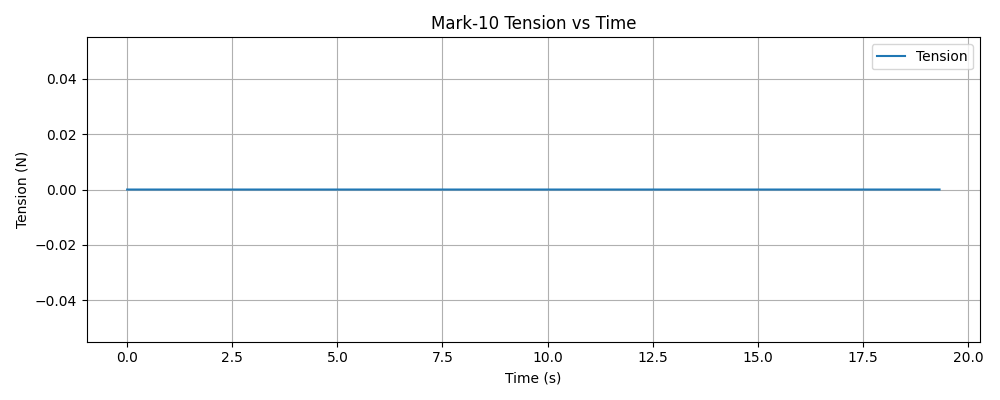

Values plotted in this chart, from the file beside it:
timestamp, tension (N)
1765421240, 0.000000
1765421240, 0.000000
1765421240, 0.000000
1765421240, 0.000000
1765421240, 0.000000
1765421240, 0.000000
1765421240, 0.000000
1765421240, 0.000000
1765421240, 0.000000
1765421240, 0.000000
1765421240, 0.000000
1765421240, 0.000000
1765421240, 0.000000
1765421240, 0.000000
1765421240, 0.000000
1765421240, 0.000000
1765421240, 0.000000
1765421240, 0.000000
1765421240, 0.000000
1765421240, 0.000000
1765421240, 0.000000
1765421240, 0.000000
1765421240, 0.000000
1765421240, 0.000000
1765421240, 0.000000
1765421240, 0.000000
1765421240, 0.000000
1765421240, 0.000000
1765421240, 0.000000
1765421240, 0.000000
1765421240, 0.000000
1765421240, 0.000000
1765421240, 0.000000
1765421240, 0.000000
1765421240, 0.000000
1765421240, 0.000000
1765421240, 0.000000
1765421240, 0.000000
1765421240, 0.000000
1765421240, 0.000000
1765421240, 0.000000
1765421240, 0.000000
1765421240, 0.000000
1765421240, 0.000000
1765421240, 0.000000
1765421240, 0.000000
1765421240, 0.000000
1765421240, 0.000000
1765421240, 0.000000
1765421240, 0.000000
1765421240, 0.000000
1765421240, 0.000000
1765421240, 0.000000
1765421240, 0.000000
1765421240, 0.000000
1765421240, 0.000000
1765421240, 0.000000
1765421240, 0.000000
1765421240, 0.000000
1765421240, 0.000000
... 7,505 more rows
